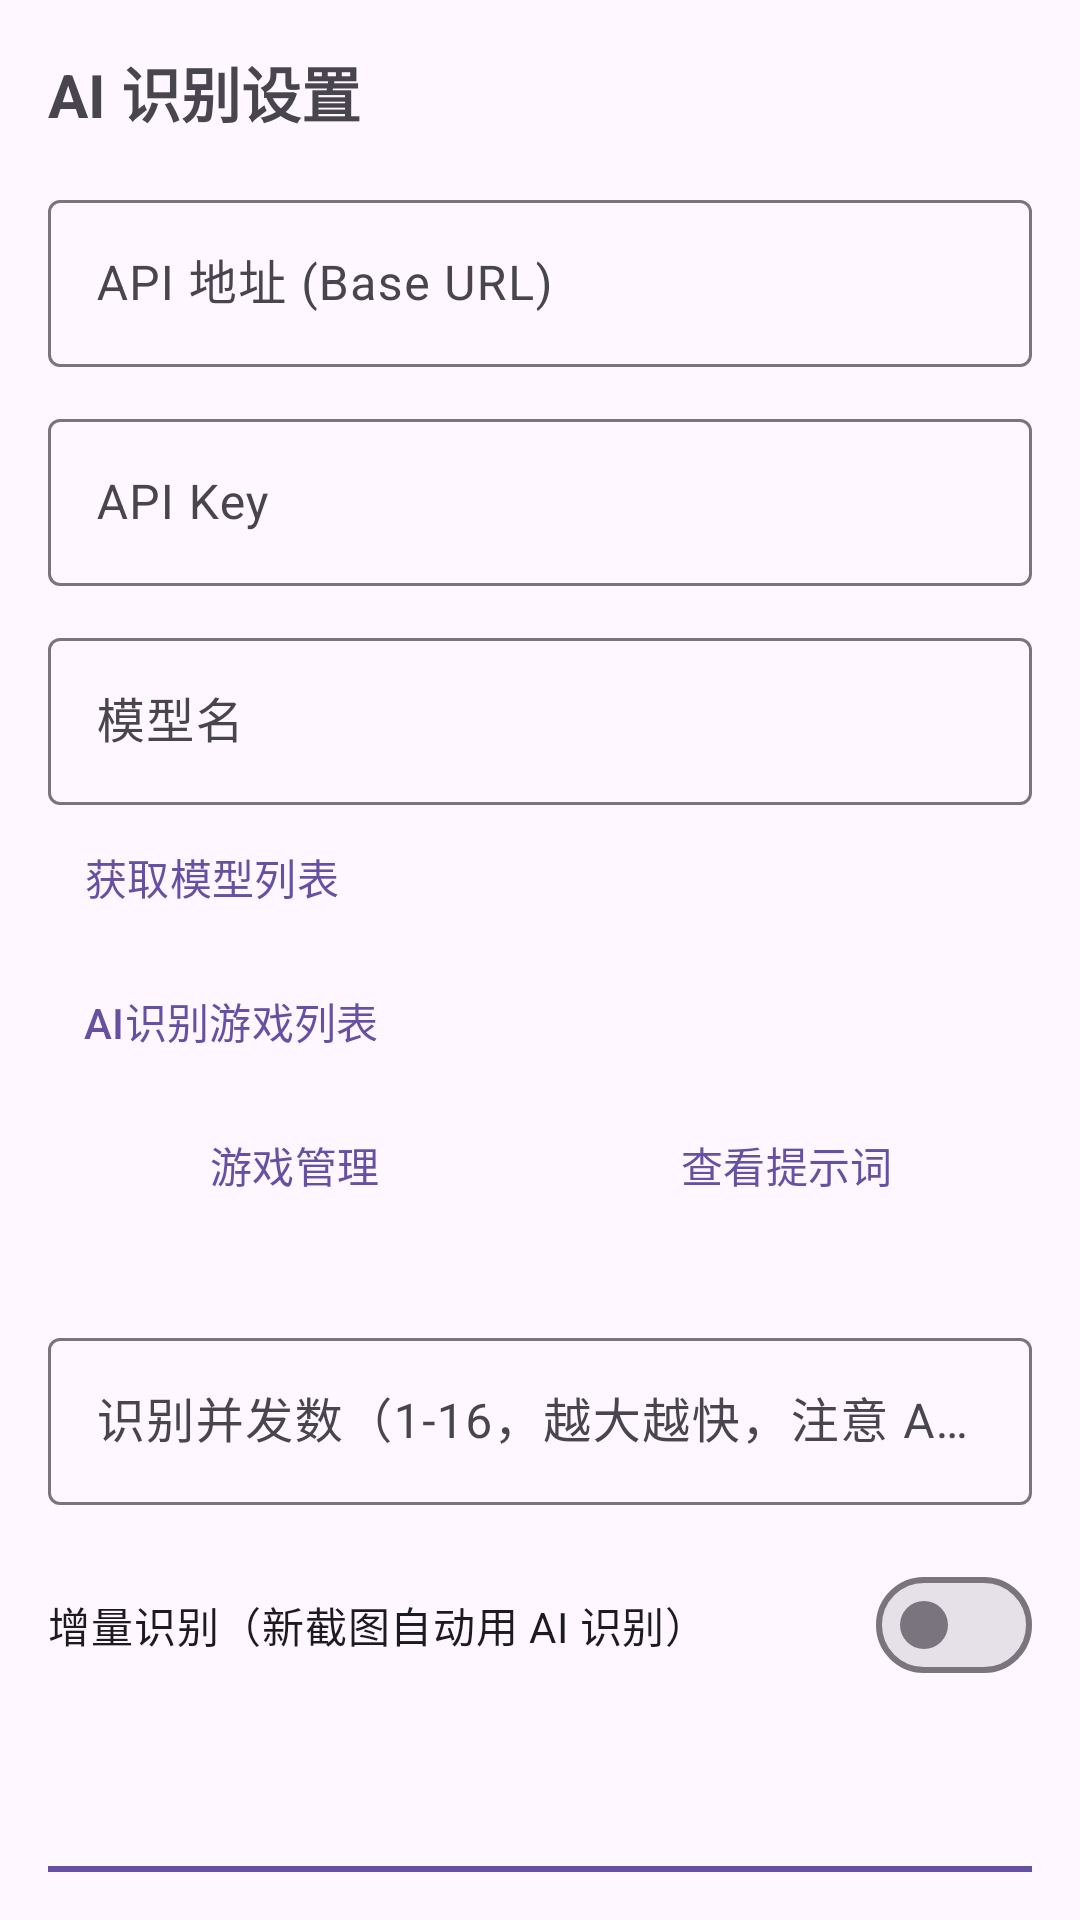

Reconstruct the res/layout file that produces this screen, plus the resources it refers to.
<!-- AndroidManifest.xml: application theme Theme.ShotBrowser -->
<!-- res/layout/activity_settings.xml -->
<?xml version="1.0" encoding="utf-8"?>
<LinearLayout xmlns:android="http://schemas.android.com/apk/res/android"
    xmlns:app="http://schemas.android.com/apk/res-auto"
    android:layout_width="match_parent"
    android:layout_height="match_parent"
    android:orientation="vertical"
    android:padding="16dp">

    <TextView
        android:layout_width="wrap_content"
        android:layout_height="wrap_content"
        android:text="AI 识别设置"
        android:textSize="20sp"
        android:textStyle="bold" />

    <com.google.android.material.textfield.TextInputLayout
        style="@style/Widget.Material3.TextInputLayout.OutlinedBox"
        android:layout_width="match_parent"
        android:layout_height="wrap_content"
        android:layout_marginTop="16dp"
        android:hint="API 地址 (Base URL)">

        <com.google.android.material.textfield.TextInputEditText
            android:id="@+id/baseUrlInput"
            android:layout_width="match_parent"
            android:layout_height="wrap_content"
            android:inputType="textUri" />
    </com.google.android.material.textfield.TextInputLayout>

    <com.google.android.material.textfield.TextInputLayout
        style="@style/Widget.Material3.TextInputLayout.OutlinedBox"
        android:layout_width="match_parent"
        android:layout_height="wrap_content"
        android:layout_marginTop="12dp"
        android:hint="API Key">

        <com.google.android.material.textfield.TextInputEditText
            android:id="@+id/apiKeyInput"
            android:layout_width="match_parent"
            android:layout_height="wrap_content"
            android:inputType="textPassword" />
    </com.google.android.material.textfield.TextInputLayout>

    <com.google.android.material.textfield.TextInputLayout
        style="@style/Widget.Material3.TextInputLayout.OutlinedBox"
        android:layout_width="match_parent"
        android:layout_height="wrap_content"
        android:layout_marginTop="12dp"
        android:hint="模型名">

        <com.google.android.material.textfield.TextInputEditText
            android:id="@+id/modelInput"
            android:layout_width="match_parent"
            android:layout_height="wrap_content"
            android:inputType="text" />
    </com.google.android.material.textfield.TextInputLayout>

    <com.google.android.material.button.MaterialButton
        android:id="@+id/fetchModelsButton"
        style="@style/Widget.Material3.Button.TextButton"
        android:layout_width="wrap_content"
        android:layout_height="wrap_content"
        android:text="获取模型列表" />

    <com.google.android.material.button.MaterialButton
        android:id="@+id/recognizeGamesButton"
        style="@style/Widget.Material3.Button.TextButton"
        android:layout_width="wrap_content"
        android:layout_height="wrap_content"
        android:text="AI识别游戏列表" />

    <LinearLayout
        android:layout_width="match_parent"
        android:layout_height="wrap_content"
        android:orientation="horizontal">

        <com.google.android.material.button.MaterialButton
            android:id="@+id/manageGamesButton"
            style="@style/Widget.Material3.Button.TextButton"
            android:layout_width="0dp"
            android:layout_height="wrap_content"
            android:layout_weight="1"
            android:text="游戏管理" />

        <com.google.android.material.button.MaterialButton
            android:id="@+id/viewPromptButton"
            style="@style/Widget.Material3.Button.TextButton"
            android:layout_width="0dp"
            android:layout_height="wrap_content"
            android:layout_weight="1"
            android:text="查看提示词" />
    </LinearLayout>

    <TextView
        android:id="@+id/gameMapResultText"
        android:layout_width="match_parent"
        android:layout_height="wrap_content"
        android:textSize="12sp"
        android:paddingStart="12dp"
        android:paddingEnd="12dp" />

    <com.google.android.material.textfield.TextInputLayout
        style="@style/Widget.Material3.TextInputLayout.OutlinedBox"
        android:layout_width="match_parent"
        android:layout_height="wrap_content"
        android:layout_marginTop="12dp"
        android:hint="识别并发数（1-16，越大越快，注意 API 限流）">

        <com.google.android.material.textfield.TextInputEditText
            android:id="@+id/concurrencyInput"
            android:layout_width="match_parent"
            android:layout_height="wrap_content"
            android:inputType="number" />
    </com.google.android.material.textfield.TextInputLayout>

    <com.google.android.material.materialswitch.MaterialSwitch
        android:id="@+id/incrementalSwitch"
        android:layout_width="match_parent"
        android:layout_height="wrap_content"
        android:layout_marginTop="16dp"
        android:text="增量识别（新截图自动用 AI 识别）" />

    <TextView
        android:id="@+id/hintText"
        android:layout_width="match_parent"
        android:layout_height="wrap_content"
        android:layout_marginTop="16dp"
        android:textSize="12sp" />

    <com.google.android.material.button.MaterialButton
        android:id="@+id/saveButton"
        android:layout_width="match_parent"
        android:layout_height="wrap_content"
        android:layout_marginTop="24dp"
        android:text="保存并测试" />
</LinearLayout>
<!-- resources referenced by this layout -->
<resources>
  <style name="Theme.ShotBrowser" parent="Theme.Material3.DayNight.NoActionBar">
          <item name="android:statusBarColor">@android:color/transparent</item>
          <item name="android:windowLightStatusBar">true</item>
      </style>
</resources>
